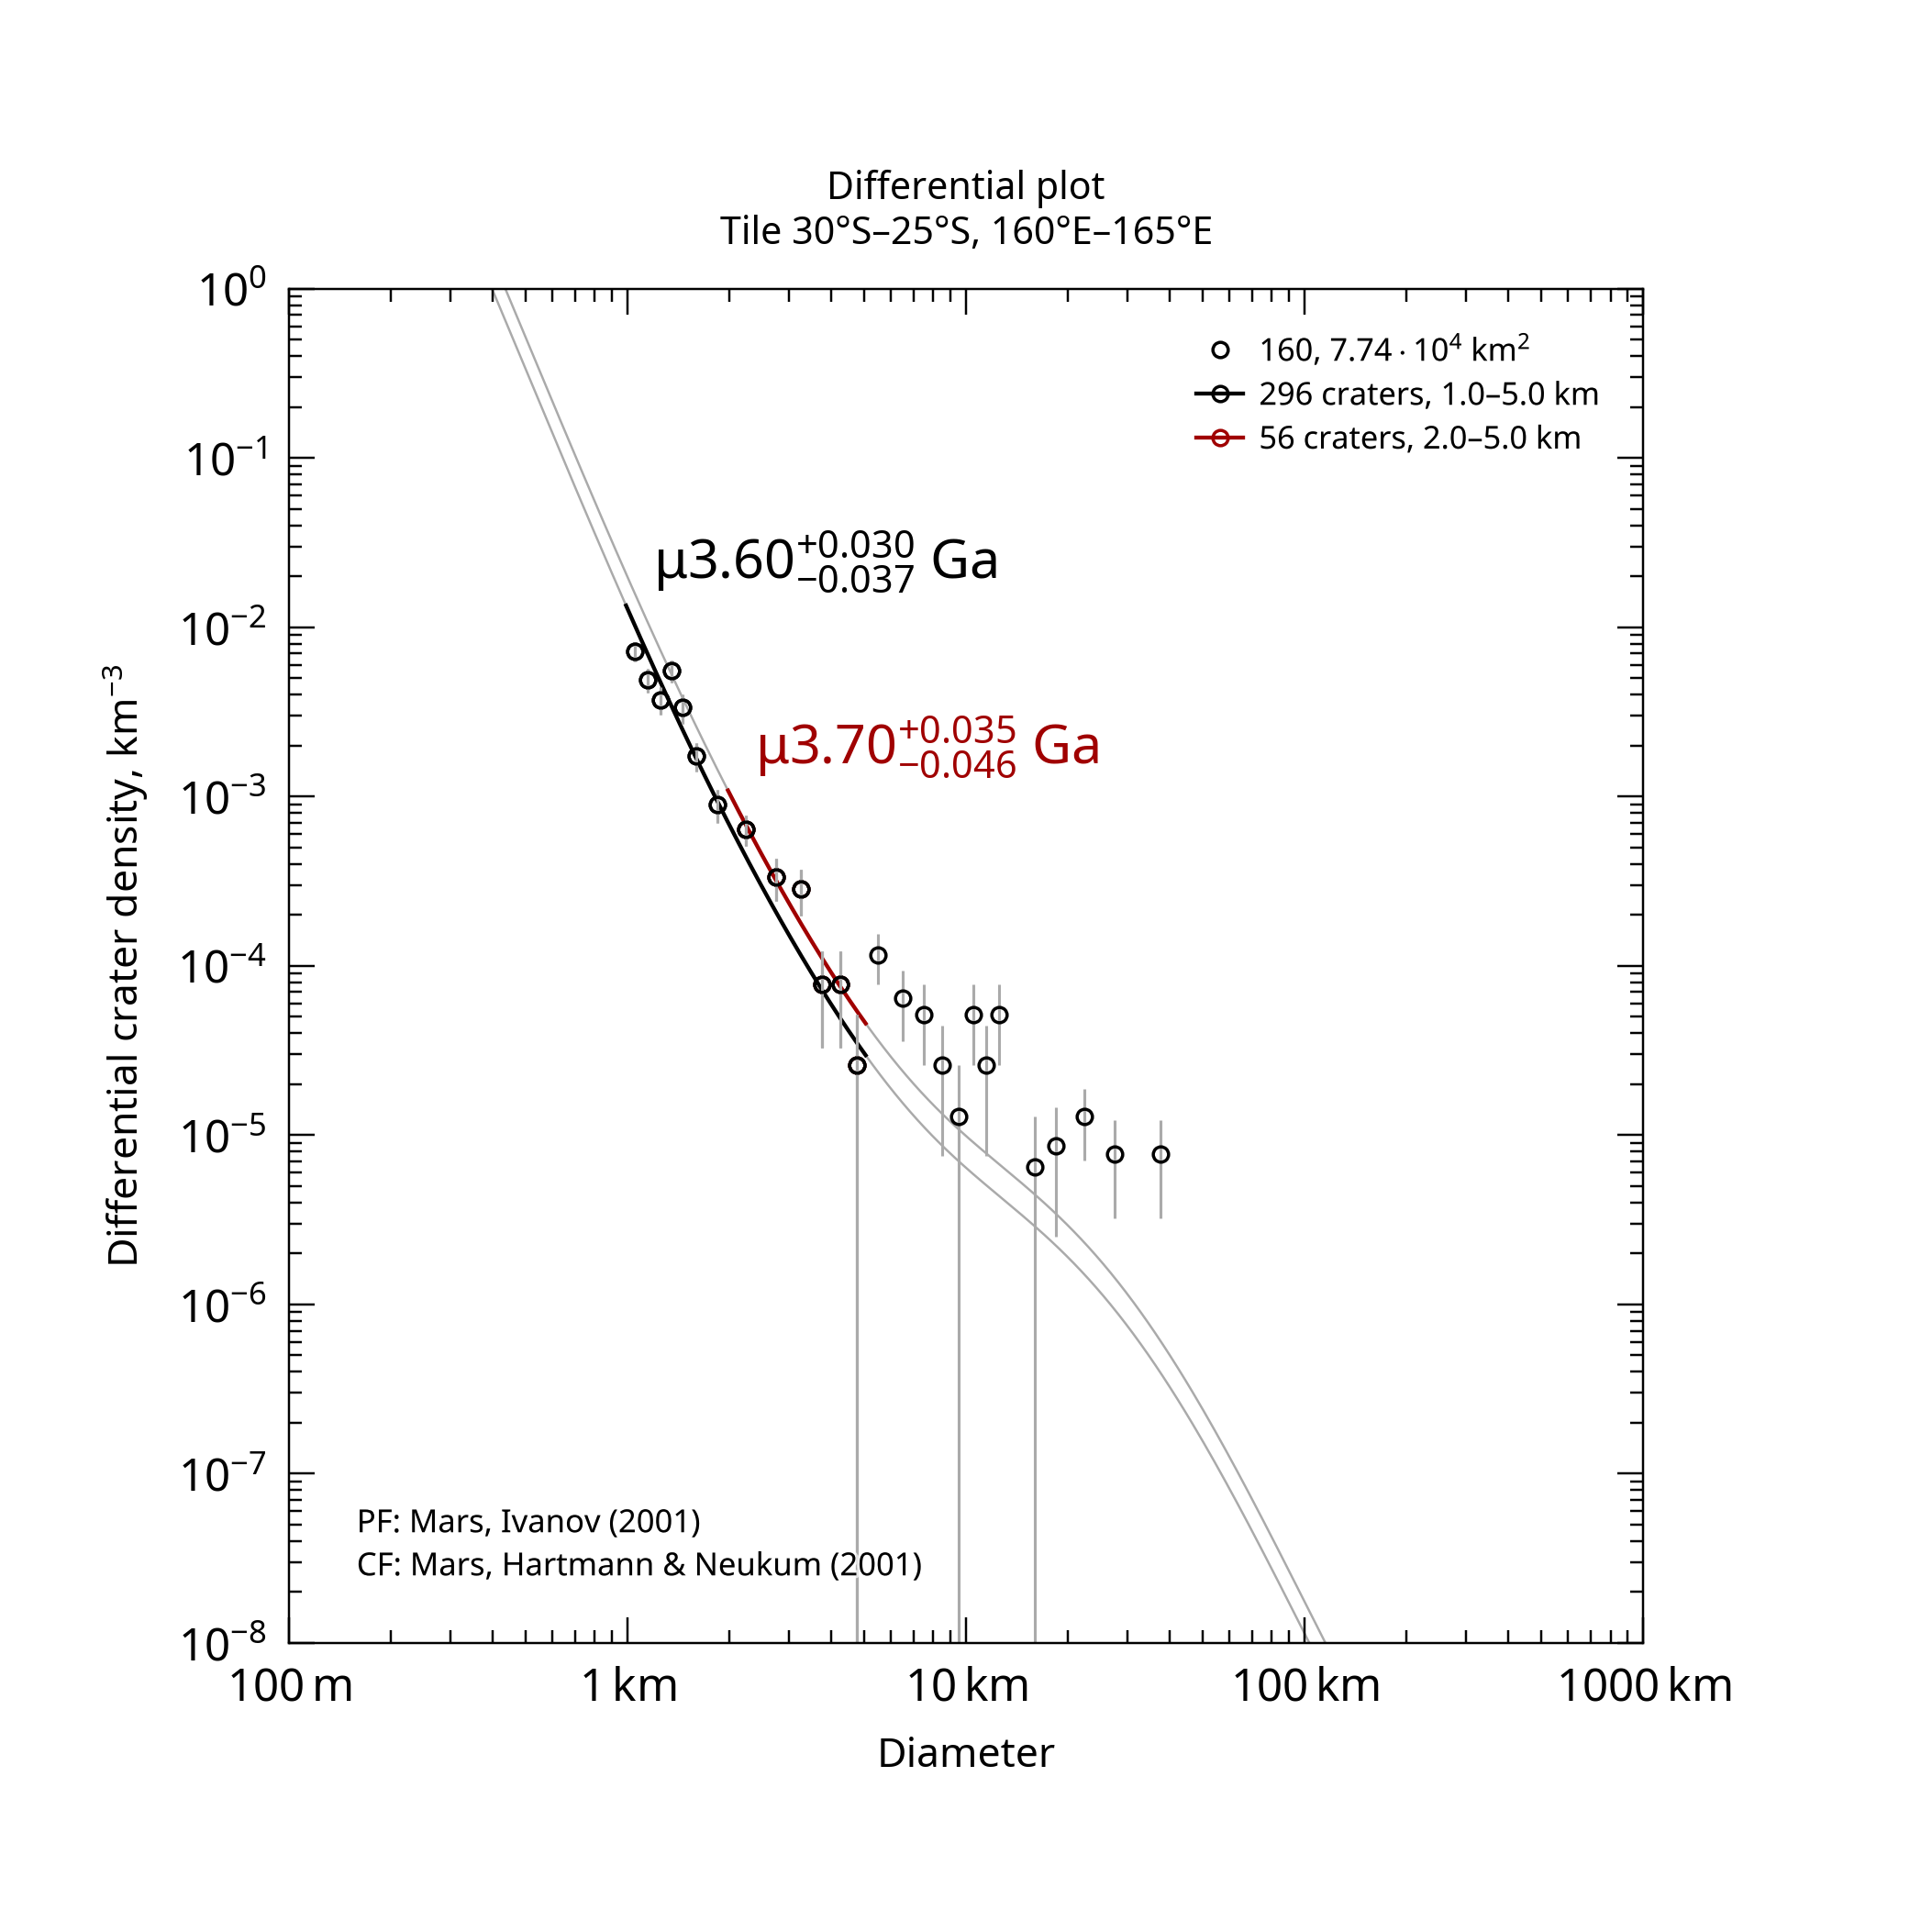

The data file committed next to this chart (first rows):
, , , , , , , , , , , , , , , , , , , , Formatted values [paste MathML into Word…
, , , , , , , , , , , , , , , , , , , , , MathML, , Latex
Name, Area, Binning, d_min, d_max, Method, Resurf, N, N_event, Age, Age-, Age+, a0, a0-, a0+, N(1), N(1)-, N(1)+, Source, , Range, Age, N(1), Age
160, 77379, pseudo-log, 1, 5, d-fit, 0, 296.0, 296, 3.6, 3.57, 3.63, -2.396, -2.458, -2.343, 4.01e-03, 3.49e-03, 4.54e-03, tiles_scc/tile_lat-30_lon+160.scc, , 1.0–5.0 km, <math xmlns="http://www.w3.org/1998/Math…, <math xmlns="http://www.w3.org/1998/Math…, $\mu3.60^{+0.030}_{-0.037}$ Ga
160, 77379, pseudo-log, 2, 5, d-fit, 0, 56.0, 56, 3.7, 3.65, 3.73, -2.208, -2.304, -2.13, 6.19e-03, 4.97e-03, 7.41e-03, tiles_scc/tile_lat-30_lon+160.scc, , 2.0–5.0 km, <math xmlns="http://www.w3.org/1998/Math…, <math xmlns="http://www.w3.org/1998/Math…, $\mu3.70^{+0.035}_{-0.046}$ Ga
